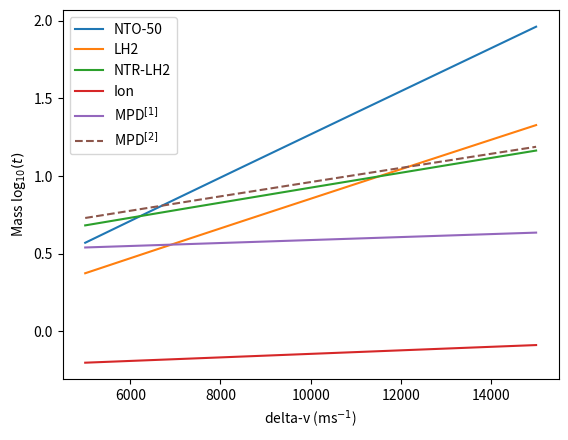
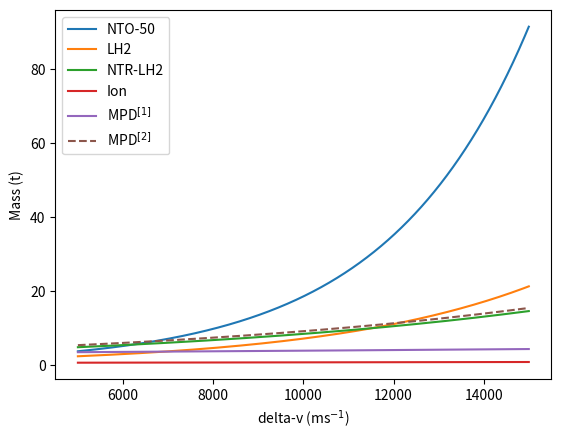
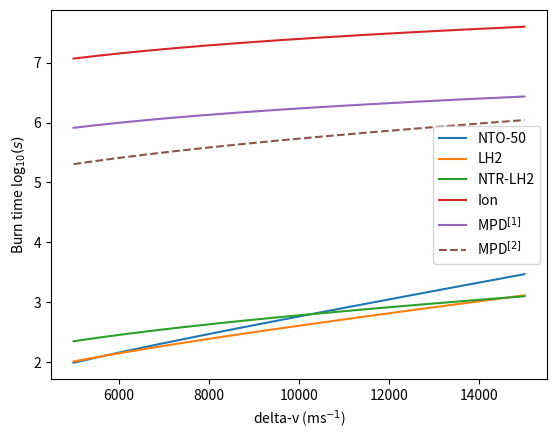
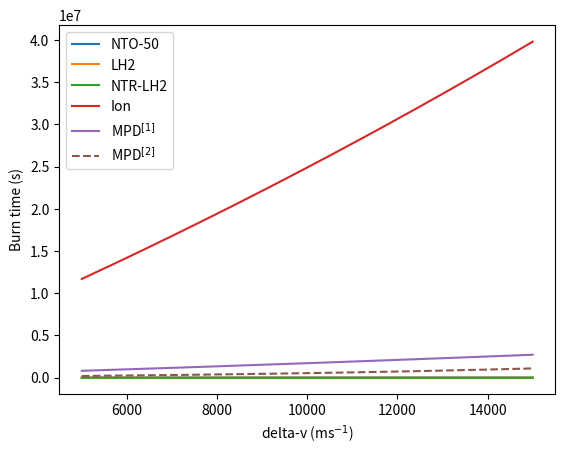

These charts were generated, in order, by the following Python code:
import numpy as np
import matplotlib.pyplot as plt

### constants ###
pluto_mass = 1.309 * 10**22 #kg
G = 6.67 * 10 **-11
g0 = 9.81


### orbit equations ###
def vis_viva(M, r, a):
    return np.sqrt(G * M * (2 / r - 1 / a))

def vcirc(M, r):
    return np.sqrt(G * M / r)

def ecc(ra, rb):
    return (ra-rb) / (ra+rb)

def semimajor(ra, rb):
    return (ra + rb) / 2


### spacecraft equations ###
def massfrac(dv, isp):
    return np.exp(dv / (g0 * isp)) #returns total mass / (total mass - fuel)

def massrate(F, isp):
    return F / (g0 * isp * 1000) #tons / s

def totalmass(delta_v, isp, i):
    return massfrac(delta_v, isp) * (sc_weight + th_weight[i])

def fuelmass(delta_v, isp, i):
    return (totalmass(delta_v, isp, i) - (sc_weight + th_weight[i]))

def completemass(delta_v, isp, i):
    return totalmass(delta_v, isp, i) + fuelmass(delta_v, isp, i) * drymass_fraction

def plot(x, y):
    plt.plot(x, y, label=label[i], linestyle=lstyle[i])
    
#current values for MPD assume a 1MW reactor
#VASMR can go from 1500 - 10000 s isp, but thrust level is not listed for all values
#sc weight does not include tank drymass

sc_weight = 0.5                                                     #ton
drymass_fraction = 0.1                                              #10%
th_weight = [0.2, 0.25, 2.2, 0.05, 2.6, 2.6]                        #ton
isp = [320, 470, 950, 4200, 5000, 1000]                             #s
thrust = [88000, 66000, 80000, 0.25, 20, 100]                       #N
label = ['NTO-50', 'LH2', 'NTR-LH2', 'Ion', 'MPD$^{[1]}$', 'MPD$^{[2]}$']
lstyle = ['-', '-', '-', '-', '-', '--']
delta_v = np.arange(5000, 15000, 1)



### log plot dv vs mass###
for i in range(len(isp)):
    plot(delta_v, np.log10(completemass(delta_v, isp[i], i)))
        
plt.legend()
plt.ylabel('Mass log$_{10}(t)$')
plt.xlabel('delta-v (ms$^{-1}$)')
plt.show()

### normal plot dv vs mass###
for i in range(len(isp)):
    plot(delta_v, completemass(delta_v, isp[i], i))
    
plt.legend()
plt.ylabel('Mass (t)')
plt.xlabel('delta-v (ms$^{-1}$)')
plt.show()


### log plot burn time vs deltav ###
for i in range(len(isp)):
    plot(delta_v, np.log10(fuelmass(delta_v, isp[i], i) / massrate(thrust[i], isp[i])))

plt.legend()
plt.ylabel('Burn time log$_{10}(s)$')
plt.xlabel('delta-v (ms$^{-1}$)')
plt.show() 

### normal plot burn time vs deltav ###
for i in range(len(isp)):
    plot(delta_v, fuelmass(delta_v, isp[i], i) / massrate(thrust[i], isp[i]))
    
plt.legend()
plt.ylabel('Burn time (s)')
plt.xlabel('delta-v (ms$^{-1}$)')
plt.show() 
